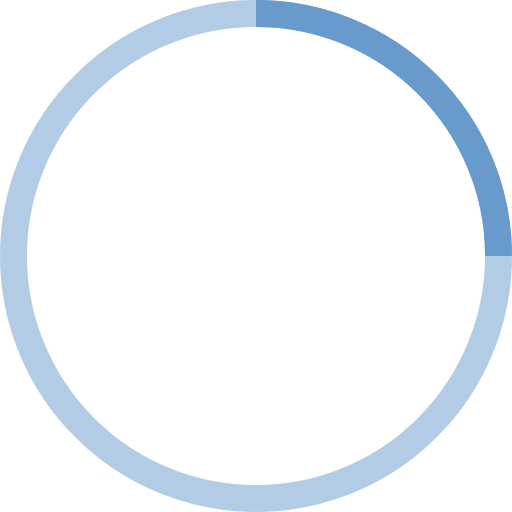
t = 0.00 s
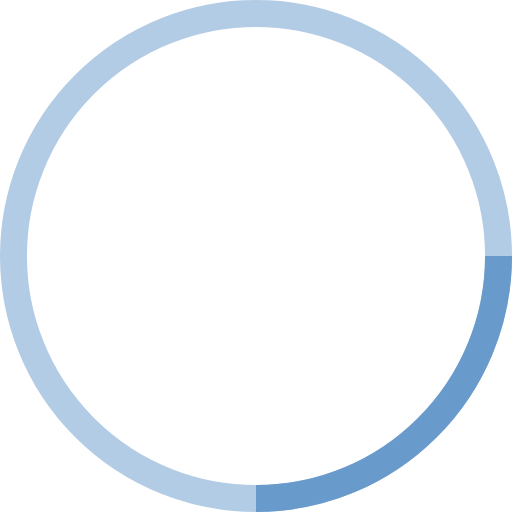
t = 0.25 s
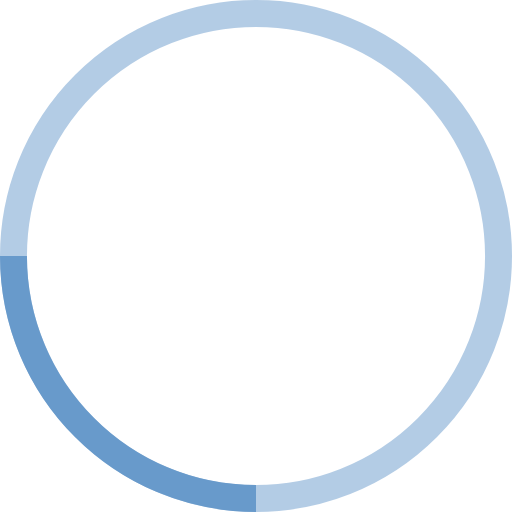
t = 0.50 s
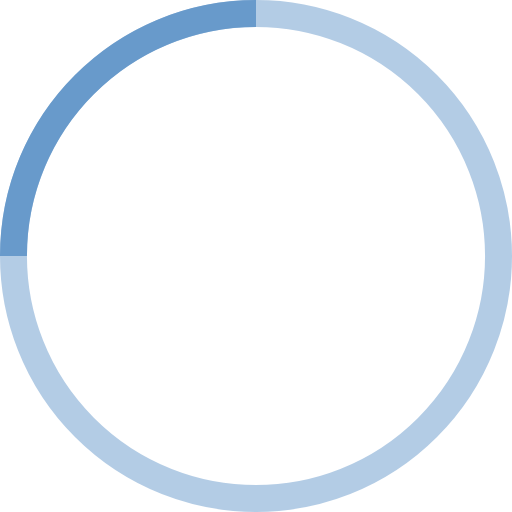
t = 0.75 s

The animated SVG that drew these frames (rendered in a browser with its animation timeline set to each time). Animation: 1 SMIL element (animateTransform=1); one cycle of 1.00 s, repeats indefinitely.

<!-- By Sam Herbert (@sherb), for everyone. More @ http://goo.gl/7AJzbL -->
<svg width="38" height="38" viewBox="0 0 38 38" xmlns="http://www.w3.org/2000/svg" stroke="#689ACB">
    <g fill="none" fill-rule="evenodd">
        <g transform="translate(1 1)" stroke-width="2">
            <circle stroke-opacity=".5" cx="18" cy="18" r="18"/>
            <path d="M36 18c0-9.94-8.06-18-18-18">
                <animateTransform
                    attributeName="transform"
                    type="rotate"
                    from="0 18 18"
                    to="360 18 18"
                    dur="1s"
                    repeatCount="indefinite"/>
            </path>
        </g>
    </g>
</svg>
